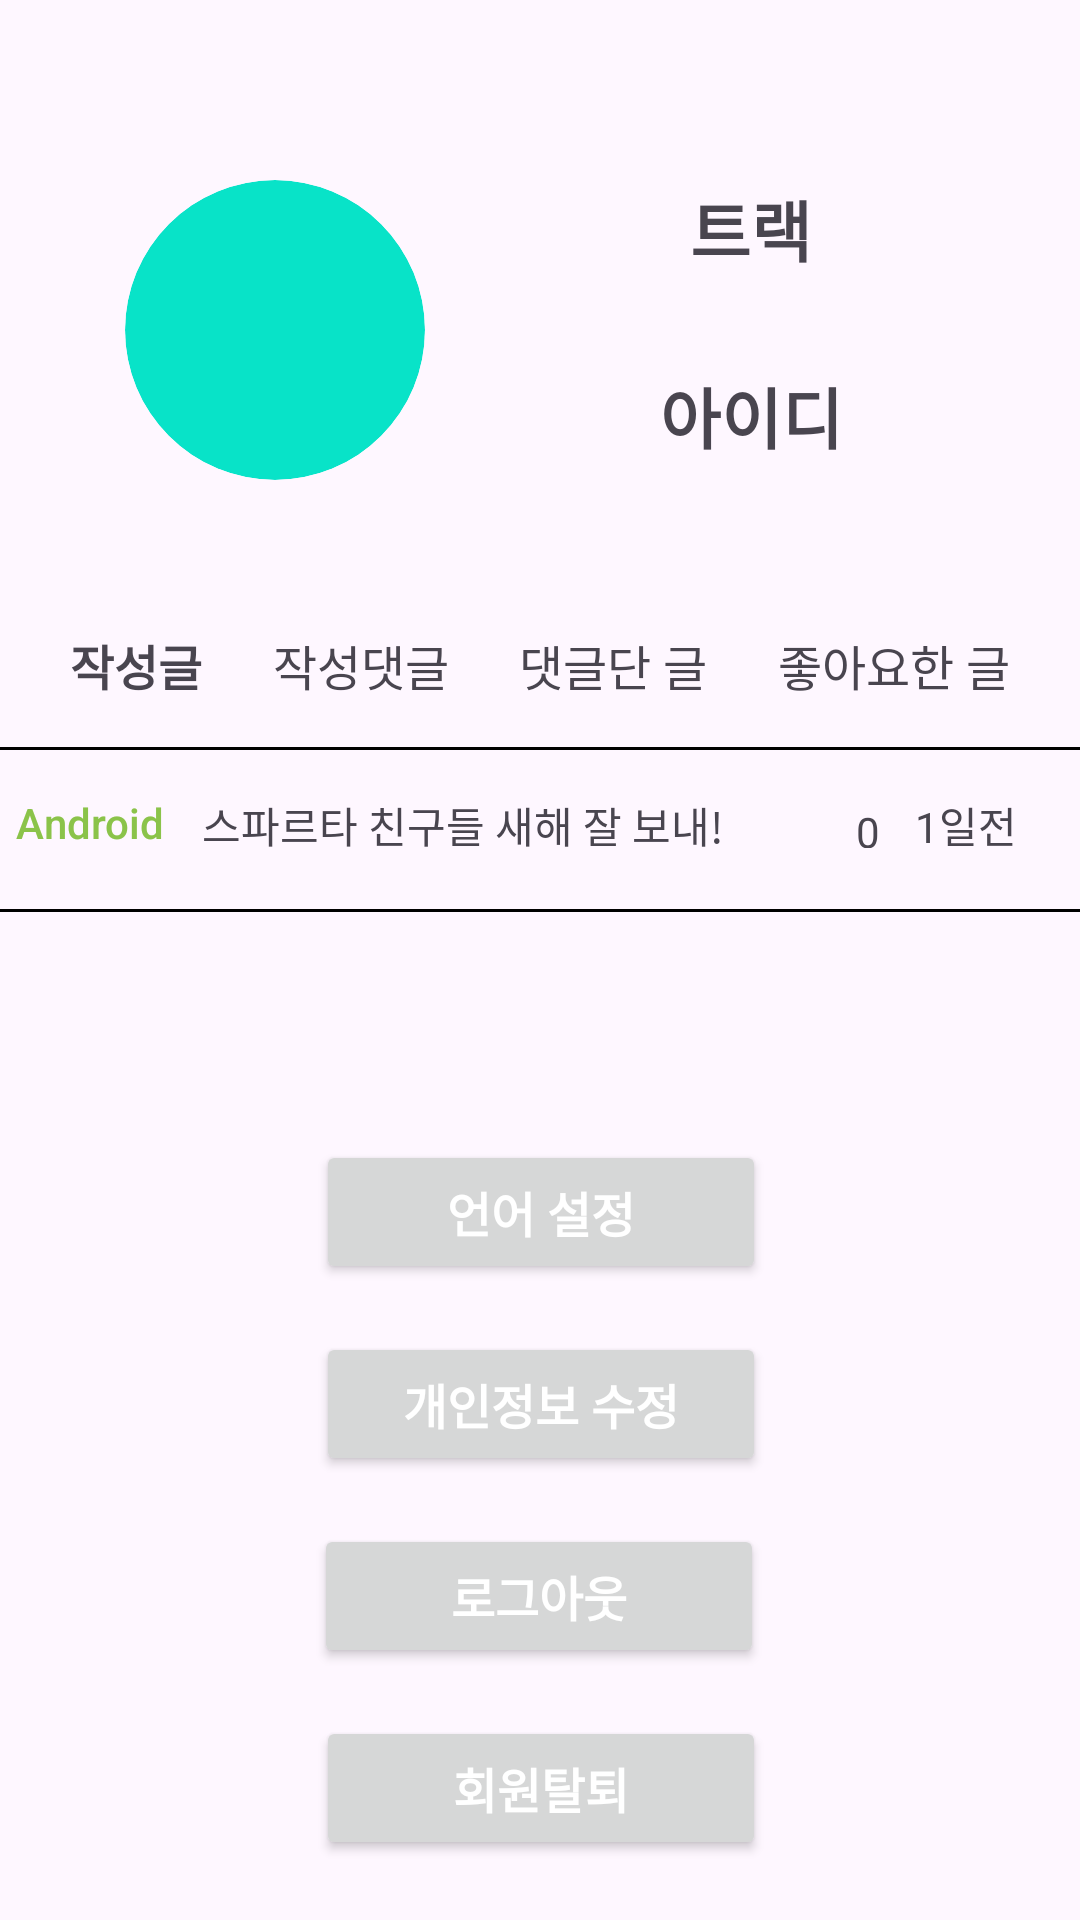

This screen was rendered from an Android layout file. Write that file and the resources it references.
<!-- AndroidManifest.xml: application theme Theme.AppbasicSNSteamproj -->
<!-- res/layout/activity_my_page.xml -->
<?xml version="1.0" encoding="utf-8"?>
<androidx.constraintlayout.widget.ConstraintLayout xmlns:android="http://schemas.android.com/apk/res/android"
    xmlns:app="http://schemas.android.com/apk/res-auto"
    xmlns:tools="http://schemas.android.com/tools"
    android:layout_width="match_parent"
    android:layout_height="match_parent"
    tools:context=".MyPageActivity">


    <ImageView
        android:id="@+id/iv_profil"
        android:layout_width="100dp"
        android:layout_height="100dp"
        android:layout_marginTop="60dp"
        android:src="@drawable/sparta3"
        android:background="@drawable/rounded_background"
        android:clipToOutline="true"
        android:scaleType="centerCrop"
        app:layout_constraintEnd_toEndOf="parent"
        app:layout_constraintHorizontal_bias="0.16"
        app:layout_constraintStart_toStartOf="parent"
        app:layout_constraintTop_toTopOf="parent" />


    <Button
        android:id="@+id/btn_languageSetting"
        android:layout_width="150dp"
        android:layout_height="wrap_content"
        android:layout_marginTop="80dp"
        android:gravity="center"
        android:text="@string/txt_languageSetting"
        android:textColor="@color/white"
        android:textSize="16sp"
        android:textStyle="bold"
        app:layout_constraintEnd_toEndOf="parent"
        app:layout_constraintHorizontal_bias="0.501"
        app:layout_constraintStart_toStartOf="parent"
        app:layout_constraintTop_toBottomOf="@id/linearLayout" />

    <Button
        android:id="@+id/btn_modifyInfo"
        android:layout_width="150dp"
        android:layout_height="wrap_content"
        android:layout_marginTop="16dp"
        android:gravity="center"
        android:text="@string/txt_modify"
        android:textColor="@color/white"
        android:textSize="16sp"
        android:textStyle="bold"
        app:layout_constraintEnd_toEndOf="parent"
        app:layout_constraintHorizontal_bias="0.501"
        app:layout_constraintStart_toStartOf="parent"
        app:layout_constraintTop_toBottomOf="@id/btn_languageSetting" />

    <Button
        android:id="@+id/btn_logout"
        android:layout_width="150dp"
        android:layout_height="wrap_content"
        android:layout_marginTop="16dp"
        android:gravity="center"
        android:text="@string/txt_logout"
        android:textColor="@color/white"
        android:textSize="16sp"
        android:textStyle="bold"
        app:layout_constraintEnd_toEndOf="parent"
        app:layout_constraintHorizontal_bias="0.498"
        app:layout_constraintStart_toStartOf="parent"
        app:layout_constraintTop_toBottomOf="@+id/btn_modifyInfo" />

    <TextView
        android:id="@+id/txt_track"
        android:layout_width="wrap_content"
        android:layout_height="wrap_content"
        android:layout_marginTop="60dp"
        android:text="@string/txt_track"
        android:textSize="22sp"
        android:textStyle="bold"
        app:layout_constraintEnd_toEndOf="parent"
        app:layout_constraintHorizontal_bias="0.497"
        app:layout_constraintStart_toEndOf="@id/iv_profil"
        app:layout_constraintTop_toTopOf="parent" />

    <TextView
        android:id="@+id/txt_id"
        android:layout_width="wrap_content"
        android:layout_height="wrap_content"
        android:layout_marginTop="30dp"
        android:text="@string/txt_id"
        android:textSize="22sp"
        android:textStyle="bold"
        app:layout_constraintEnd_toEndOf="@id/txt_track"
        app:layout_constraintStart_toStartOf="@id/txt_track"
        app:layout_constraintTop_toBottomOf="@id/txt_track" />

    <LinearLayout
        android:id="@id/linearLayout"
        android:layout_width="410dp"
        android:layout_height="50dp"
        android:layout_marginTop="90dp"
        android:orientation="vertical"
        android:padding="8dp"
        app:layout_constraintEnd_toEndOf="parent"
        app:layout_constraintHorizontal_bias="0.0"
        app:layout_constraintStart_toStartOf="parent"
        app:layout_constraintTop_toBottomOf="@id/iv_profil"
        tools:ignore="MissingConstraints">

        <Button
            android:id="@+id/btn_goDetail"
            android:layout_width="408dp"
            android:layout_height="50dp"
            android:background="#00000000"
            tools:ignore="SpeakableTextPresentCheck" />

        <TextView
            android:id="@+id/goodCount_mypage"
            android:layout_width="wrap_content"
            android:layout_height="wrap_content"
            android:layout_marginStart="2dp"
            android:gravity="center"
            android:text="0"
            tools:ignore="MissingConstraints" />
    </LinearLayout>

    <ImageView
        android:id="@+id/btnGood"
        android:layout_width="27dp"
        android:layout_height="19dp"
        android:layout_marginEnd="20dp"
        app:layout_constraintBottom_toBottomOf="@id/linearLayout"
        app:layout_constraintEnd_toStartOf="@id/last"
        app:layout_constraintTop_toTopOf="@id/linearLayout"
        app:srcCompat="@drawable/good" />

    <TextView
        android:id="@+id/last"
        android:layout_width="44dp"
        android:layout_height="24dp"
        android:layout_marginEnd="16dp"
        android:fontFamily="@font/roboto_black"
        android:gravity="center"
        android:text="@string/my_page_time"
        android:textIsSelectable="false"
        app:layout_constraintBottom_toBottomOf="@id/linearLayout"
        app:layout_constraintEnd_toEndOf="parent"
        app:layout_constraintTop_toTopOf="@id/linearLayout" />

    <TextView
        android:id="@+id/txt_apptrack"
        android:layout_width="60dp"
        android:layout_height="21dp"
        android:layout_marginTop="10dp"
        android:layout_marginBottom="10dp"
        android:fontFamily="sans-serif-medium"
        android:gravity="center_horizontal"
        android:text="@string/my_page_trackname"
        android:textColor="#8BC34A"
        app:layout_constraintBottom_toBottomOf="@id/linearLayout"
        app:layout_constraintStart_toStartOf="@id/linearLayout"
        app:layout_constraintTop_toTopOf="@id/linearLayout" />

    <TextView
        android:id="@+id/txt_writing"
        android:layout_width="183dp"
        android:layout_height="26dp"
        android:layout_marginStart="3dp"
        android:layout_marginTop="10dp"
        android:layout_marginBottom="10dp"
        android:fontFamily="@font/roboto_black"
        android:gravity="center"
        android:text="@string/my_page_postname"
        app:layout_constraintBottom_toBottomOf="@id/linearLayout"
        app:layout_constraintStart_toEndOf="@id/txt_apptrack"
        app:layout_constraintTop_toTopOf="@id/linearLayout"
        tools:ignore="MissingConstraints" />

    <TextView
        android:id="@+id/goodCount"
        android:layout_width="15dp"
        android:layout_height="15dp"
        android:layout_marginStart="2dp"
        android:gravity="center"
        android:text="0"
        app:layout_constraintBottom_toBottomOf="@id/linearLayout"
        app:layout_constraintStart_toEndOf="@id/btnGood"
        app:layout_constraintTop_toTopOf="@id/linearLayout"
        tools:ignore="MissingConstraints" />

    <View
        android:id="@+id/view4"
        android:layout_width="match_parent"
        android:layout_height="1dp"
        android:layout_marginTop="3dp"
        android:background="@android:color/black"
        app:layout_constraintTop_toBottomOf="@id/linearLayout"
        tools:layout_editor_absoluteX="-16dp" />

    <View
        android:id="@+id/view3"
        android:layout_width="match_parent"
        android:layout_height="1dp"
        android:background="@android:color/black"
        app:layout_constraintBottom_toTopOf="@id/linearLayout"
        tools:layout_editor_absoluteX="-1dp" />

    <Button
        android:id="@+id/btn_withdraw"
        android:layout_width="150dp"
        android:layout_height="wrap_content"
        android:layout_marginTop="16dp"
        android:gravity="center"
        android:text="@string/txt_withdraw"
        android:textColor="@color/white"
        android:textSize="16sp"
        android:textStyle="bold"
        app:layout_constraintEnd_toEndOf="parent"
        app:layout_constraintHorizontal_bias="0.501"
        app:layout_constraintStart_toStartOf="parent"
        app:layout_constraintTop_toBottomOf="@+id/btn_logout" />

    <ImageView
        android:id="@+id/iv_return"
        android:layout_width="50dp"
        android:layout_height="50dp"
        android:layout_marginEnd="340dp"
        app:layout_constraintStart_toStartOf="parent"
        app:layout_constraintTop_toTopOf="parent"
        app:srcCompat="@drawable/ic_back" />

    <TextView
        android:id="@+id/txt_myPost"
        android:layout_width="wrap_content"
        android:layout_height="wrap_content"
        android:layout_marginTop="50dp"
        android:text="@string/my_page_post"
        android:textSize="16sp"
        android:textStyle="bold"
        app:layout_constraintEnd_toStartOf="@id/txt_myComments"
        app:layout_constraintHorizontal_bias="0.5"
        app:layout_constraintHorizontal_chainStyle="spread"
        app:layout_constraintStart_toStartOf="parent"
        app:layout_constraintTop_toBottomOf="@id/iv_profil" />

    <TextView
        android:id="@+id/txt_myComments"
        android:layout_width="wrap_content"
        android:layout_height="wrap_content"
        android:layout_marginTop="50dp"
        android:text="@string/my_page_comment"
        android:textSize="16sp"
        app:layout_constraintEnd_toStartOf="@id/txt_thePostIComment"
        app:layout_constraintHorizontal_bias="0.5"
        app:layout_constraintStart_toEndOf="@id/txt_myPost"
        app:layout_constraintTop_toBottomOf="@id/iv_profil" />

    <TextView
        android:id="@+id/txt_thePostIComment"
        android:layout_width="wrap_content"
        android:layout_height="wrap_content"
        android:layout_marginTop="50dp"
        android:text="@string/my_page_commentingpost"
        android:textSize="16sp"
        app:layout_constraintEnd_toStartOf="@id/txt_thePostIGood"
        app:layout_constraintHorizontal_bias="0.5"
        app:layout_constraintStart_toEndOf="@id/txt_myComments"
        app:layout_constraintTop_toBottomOf="@id/iv_profil" />

    <TextView
        android:id="@+id/txt_thePostIGood"
        android:layout_width="wrap_content"
        android:layout_height="wrap_content"
        android:layout_marginTop="50dp"
        android:text="@string/my_page_markingpost"
        android:textSize="16sp"
        app:layout_constraintEnd_toEndOf="parent"
        app:layout_constraintHorizontal_bias="0.5"
        app:layout_constraintStart_toEndOf="@id/txt_thePostIComment"
        app:layout_constraintTop_toBottomOf="@id/iv_profil" />

</androidx.constraintlayout.widget.ConstraintLayout>
<!-- resources referenced by this layout -->
<resources>
  <!-- drawable rounded_background (drawable) -->
  <?xml version="1.0" encoding="utf-8"?>
  <shape xmlns:android="http://schemas.android.com/apk/res/android">
      <solid android:color="#08E3C8"/>
      <corners android:radius="50dp"/>
  
  </shape>
  <string name="my_page_comment">작성댓글</string>
  <string name="my_page_commentingpost">댓글단 글</string>
  <string name="my_page_markingpost">좋아요한 글</string>
  <string name="my_page_post">작성글</string>
  <string name="my_page_postname" translatable="false">스파르타 친구들 새해 잘 보내!</string>
  <string name="my_page_time">1일전</string>
  <string name="my_page_trackname" translatable="false">Android</string>
  <string name="txt_id">아이디</string>
  <string name="txt_languageSetting">언어 설정</string>
  <string name="txt_logout">로그아웃</string>
  <string name="txt_modify">개인정보 수정</string>
  <string name="txt_track">트랙</string>
  <string name="txt_withdraw">회원탈퇴</string>
  <style name="Theme.AppbasicSNSteamproj" parent="Base.Theme.AppbasicSNSteamproj" />
  <style name="Base.Theme.AppbasicSNSteamproj" parent="Theme.Material3.DayNight.NoActionBar">
          
          
      </style>
  <!-- not gathered from this repository: default colours our renderer supplied (Android Studio template values) -->
  <color name="white">#FFFFFFFF</color>
</resources>
